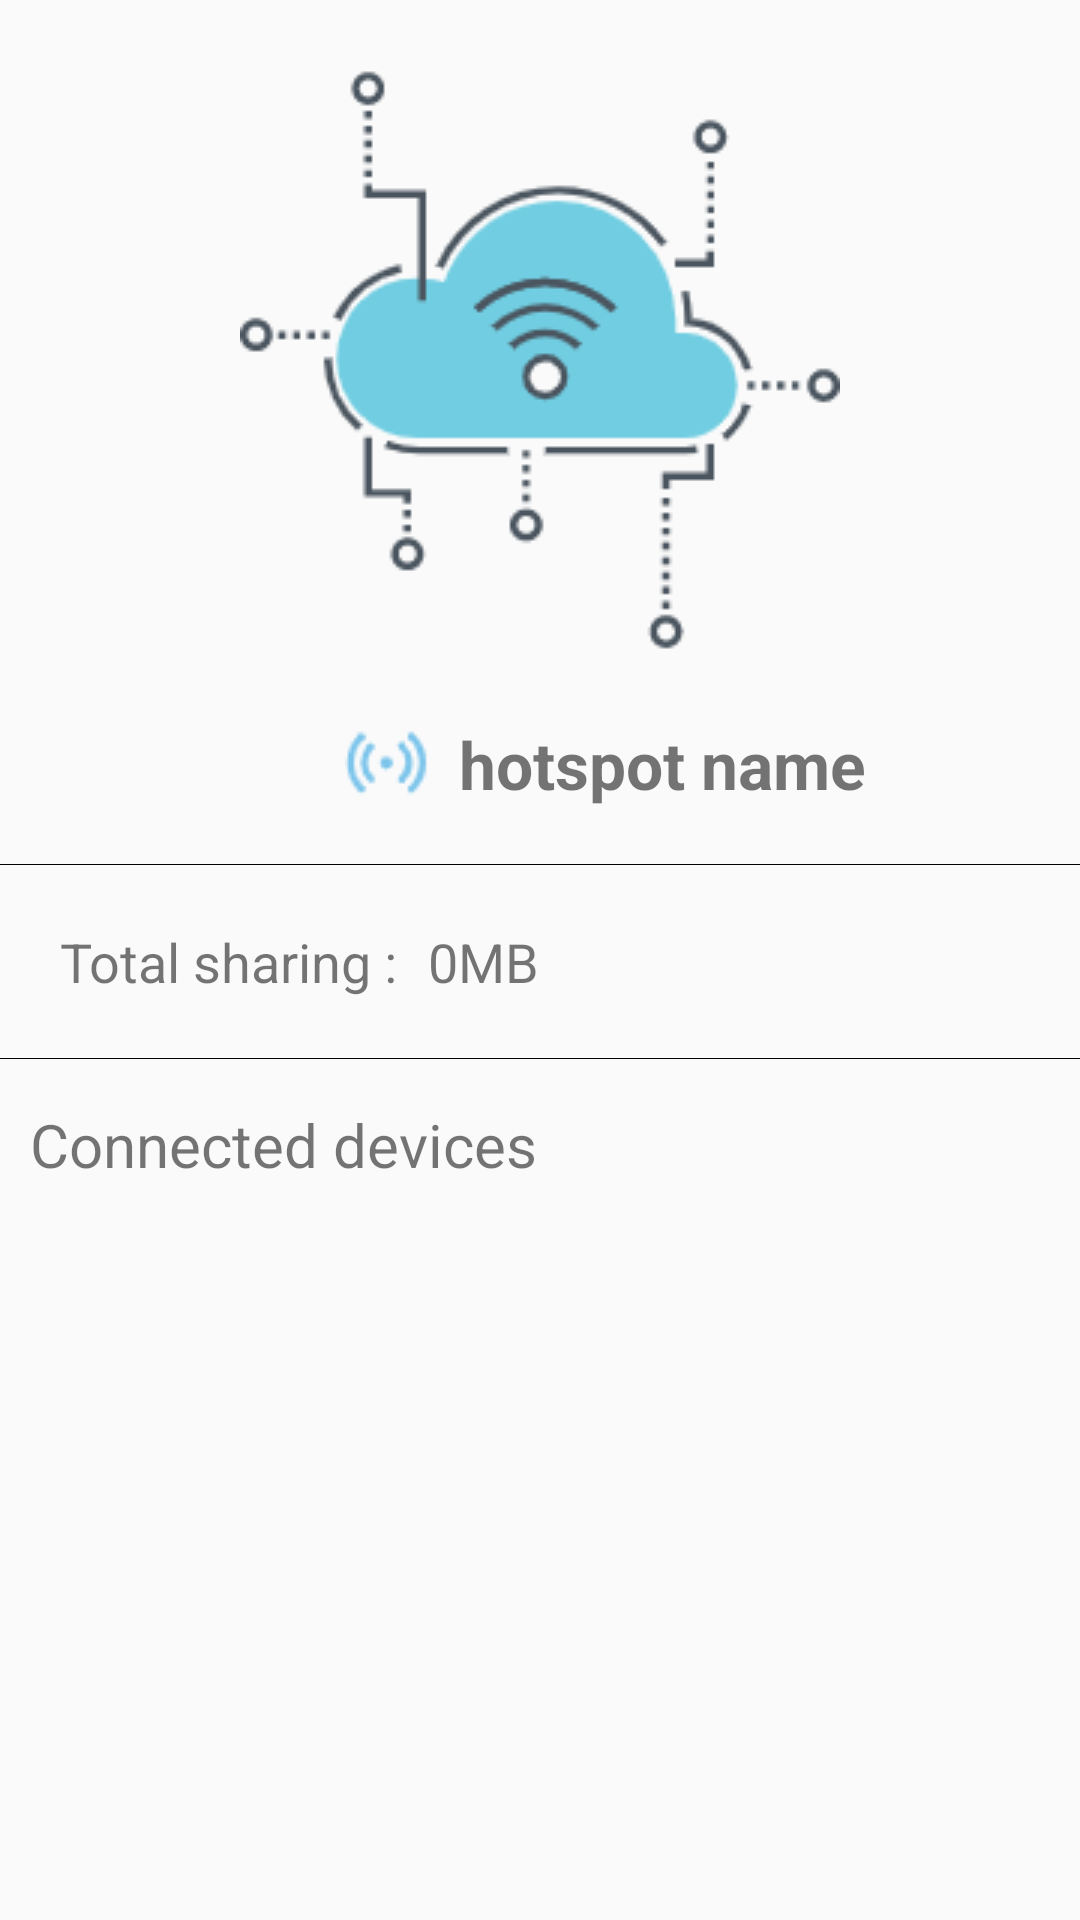

Android layout source for this screen:
<!-- AndroidManifest.xml: application theme AppTheme.NoActionBar -->
<!-- res/layout/activity_created_hotspot_info.xml -->
<?xml version="1.0" encoding="utf-8"?>
<androidx.constraintlayout.widget.ConstraintLayout xmlns:android="http://schemas.android.com/apk/res/android"
    android:layout_width="match_parent"
    android:layout_height="match_parent"
    xmlns:app="http://schemas.android.com/apk/res-auto">

    <ImageView
        android:id="@+id/internet_logo"
        android:layout_width="wrap_content"
        android:layout_height="wrap_content"
        android:src="@drawable/internet_logo"
        app:layout_constraintLeft_toLeftOf="parent"
        app:layout_constraintRight_toRightOf="parent"
        app:layout_constraintTop_toTopOf="parent"
        android:layout_marginTop="20dp"
        />

    <ImageView
        android:id="@+id/created_wifi"
        android:layout_width="wrap_content"
        android:layout_height="wrap_content"
        android:src="@drawable/created_wifi"
        android:layout_marginLeft="115dp"
        android:layout_marginTop="20dp"
        app:layout_constraintLeft_toLeftOf="parent"
        app:layout_constraintTop_toBottomOf="@+id/internet_logo"/>

    <TextView
        android:id="@+id/hotspot_name"
        android:layout_width="wrap_content"
        android:layout_height="wrap_content"
        android:text="hotspot name"
        android:textSize="22sp"
        android:textStyle="bold"
        android:layout_marginLeft="10dp"
        app:layout_constraintStart_toEndOf="@+id/created_wifi"
        app:layout_constraintTop_toTopOf="@+id/created_wifi" />

    <View
        android:id="@+id/line1"
        android:layout_height="1px"
        android:background="#000000"
        android:layout_width="fill_parent"
        android:layout_marginTop="20dp"
        app:layout_constraintLeft_toLeftOf="parent"
        app:layout_constraintTop_toBottomOf="@id/created_wifi"
        />

    <TextView
        android:id="@+id/total_sharing"
        android:layout_width="wrap_content"
        android:layout_height="wrap_content"
        android:text="Total sharing :"
        android:textSize="18sp"
        android:layout_marginTop="20dp"
        android:layout_marginStart="20dp"
        app:layout_constraintLeft_toLeftOf="parent"
        app:layout_constraintTop_toBottomOf="@id/line1"/>

    <TextView
        android:id="@+id/total_sharing_data"
        android:layout_width="wrap_content"
        android:layout_height="wrap_content"
        android:text="0MB"
        android:textSize="18sp"
        android:layout_marginLeft="10dp"
        app:layout_constraintStart_toEndOf="@id/total_sharing"
        app:layout_constraintTop_toTopOf="@id/total_sharing"/>

    <View
        android:id="@+id/line2"
        android:layout_height="1px"
        android:background="#000000"
        android:layout_width="fill_parent"
        android:layout_marginTop="20dp"
        app:layout_constraintLeft_toLeftOf="parent"
        app:layout_constraintTop_toBottomOf="@id/total_sharing_data"
        />

    <TextView
        android:id="@+id/device_list"
        android:layout_width="wrap_content"
        android:layout_height="wrap_content"
        android:text="Connected devices"
        android:textSize="20sp"
        android:layout_marginStart="10dp"
        android:layout_marginTop="15dp"
        app:layout_constraintLeft_toLeftOf="parent"
        app:layout_constraintTop_toBottomOf="@id/line2"/>

    <androidx.recyclerview.widget.RecyclerView
        android:id="@+id/connected_user_list"
        android:layout_width="0dp"
        android:layout_height="0dp"
        android:layout_marginTop="15dp"
        android:scrollbars="vertical"
        app:layout_constraintBottom_toBottomOf="parent"
        app:layout_constraintEnd_toEndOf="parent"
        app:layout_constraintStart_toStartOf="parent"
        app:layout_constraintTop_toBottomOf="@id/device_list" />


</androidx.constraintlayout.widget.ConstraintLayout>
<!-- resources referenced by this layout -->
<resources>
  <!-- drawable created_wifi: png bitmap (drawable, 1249 bytes) -->
  <!-- drawable internet_logo: png bitmap (drawable, 9732 bytes) -->
  <style name="AppTheme.NoActionBar">
          <item name="windowActionBar">false</item>
          <item name="windowNoTitle">true</item>
      </style>
</resources>
